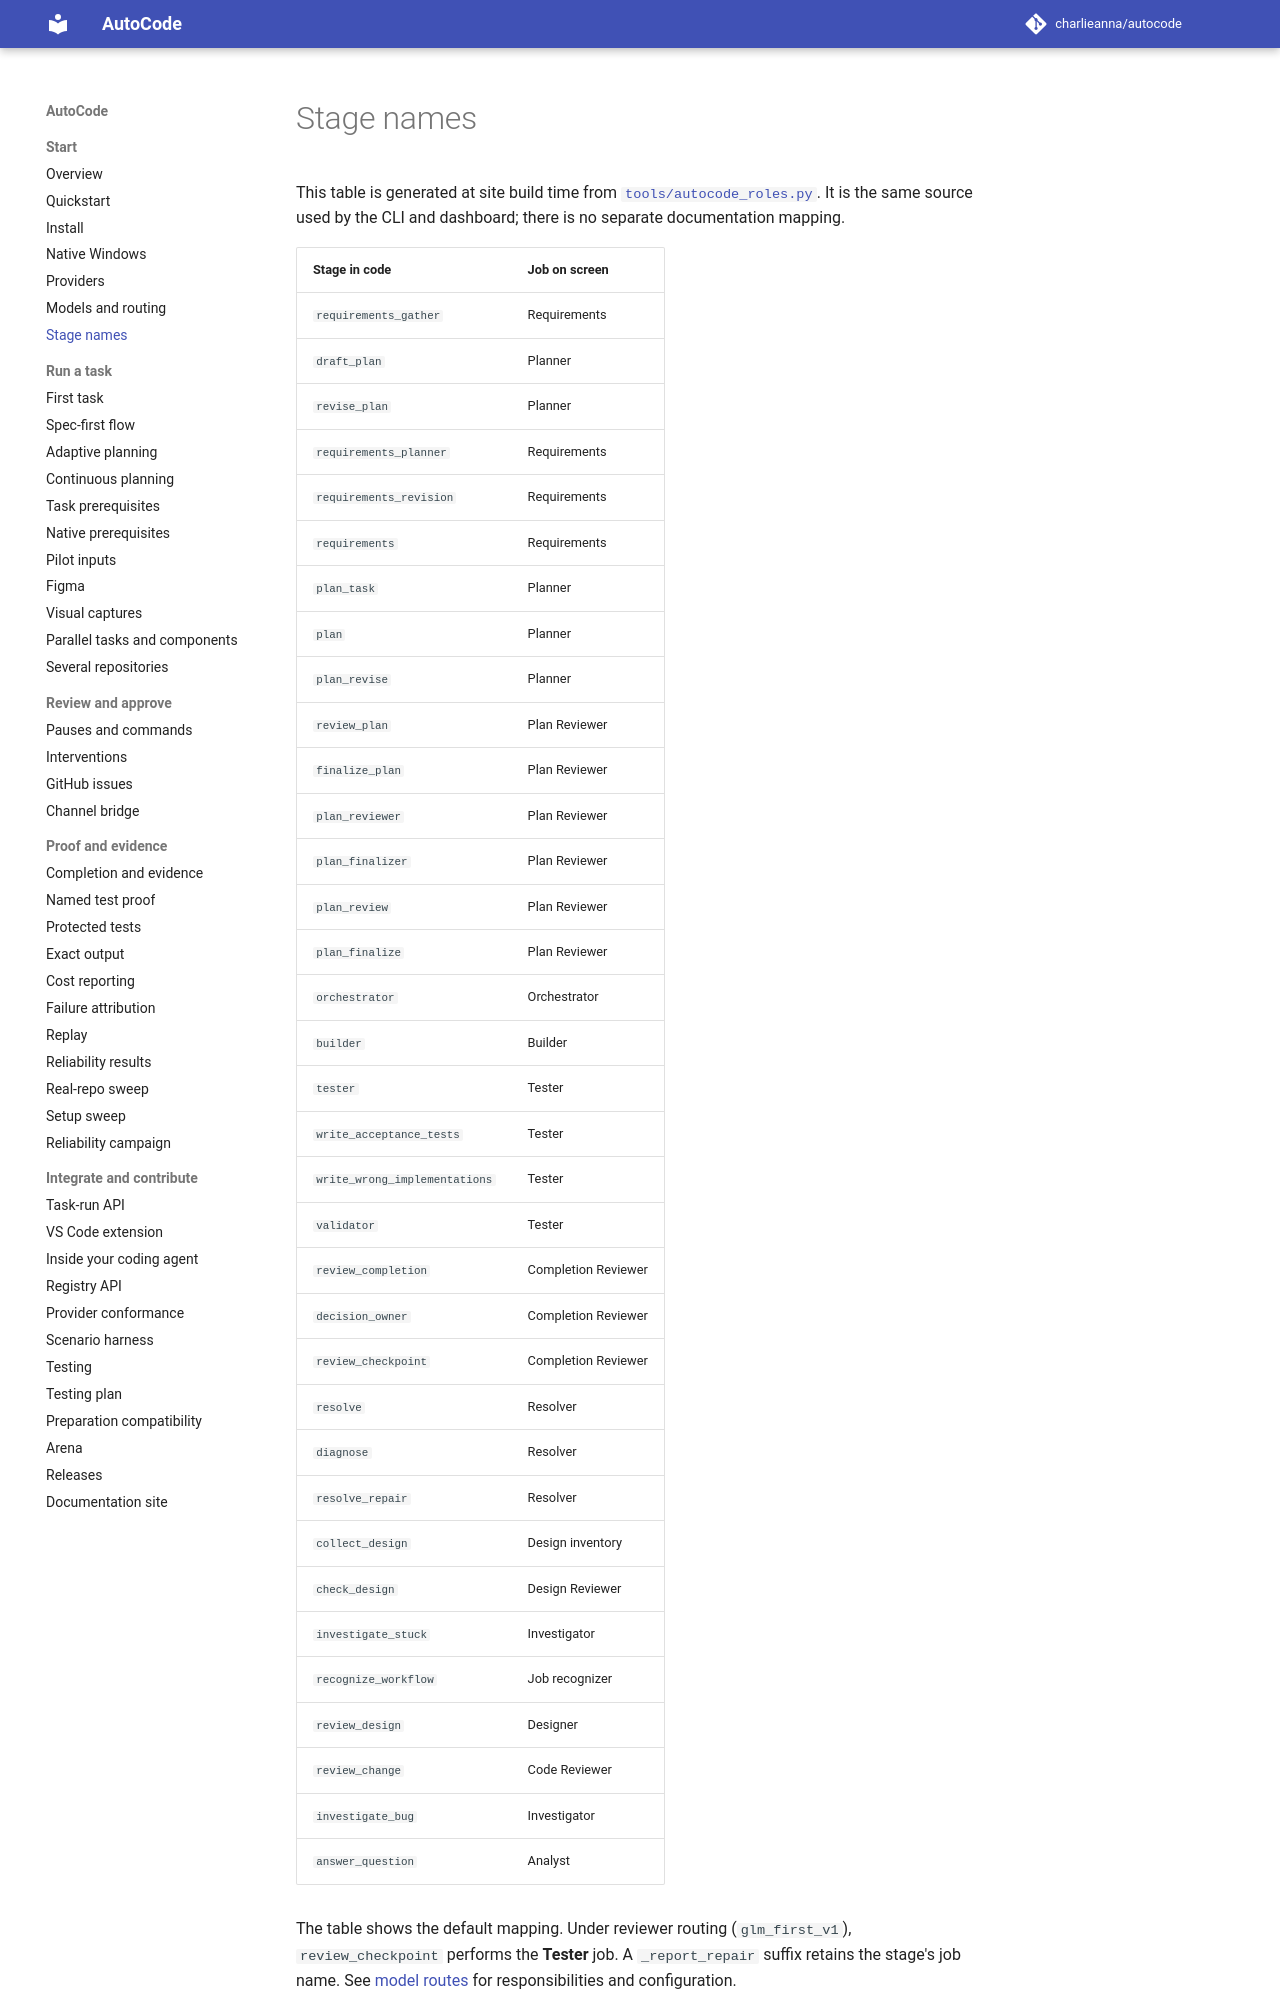

repository: charlieanna/autocode · page: latest/roles/index.html · generator: mkdocs

# Stage names

This table is generated at site build time from
[`tools/autocode_roles.py`](../tools/autocode_roles.py). It is the same source
used by the CLI and dashboard; there is no separate documentation mapping.

<!-- canonical-role-table -->
